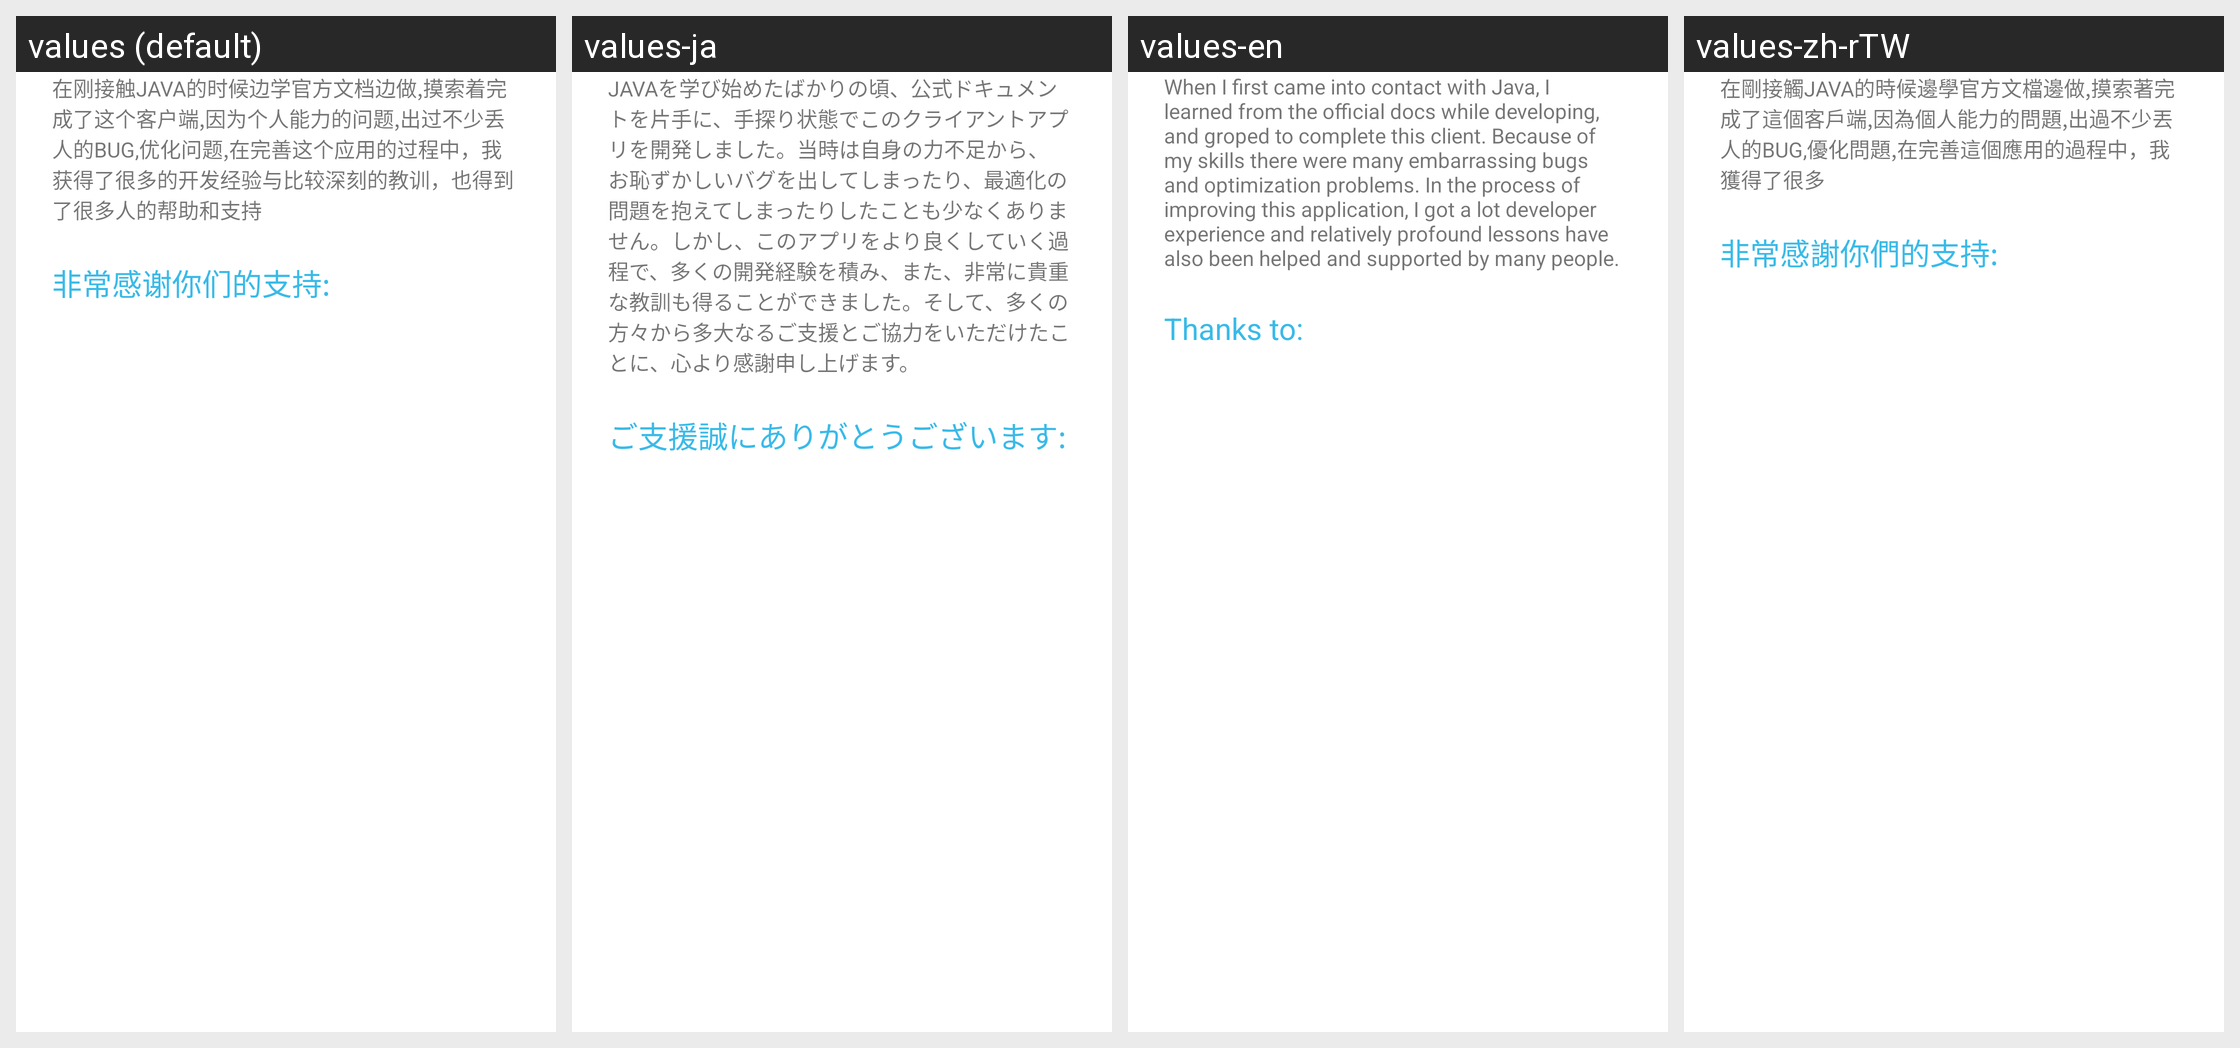

Strings drawn on this Android screen and how each of the app's shown locales translates them:
Android screen res/layout/dialog_thanks_header.xml rendered under 4 locales, left to right: values (default), values-ja, values-en, values-zh-rTW. Device: Nexus 5 (rendered at 1080×1920; each locale shown at half size, 540×960, under a caption strip naming it); theme AppThemeBase.
Strings drawn on this screen, with the default value and each locale's value (text and hints the layout hard-codes, and strings that could not be matched under every locale, appear in the picture but are not listed):

summary
  values: 在刚接触JAVA的时候边学官方文档边做,摸索着完成了这个客户端,因为个人能力的问题,出过不少丢人的BUG,优化问题,在完善这个应用的过程中，我获得了很多的开发经验与比较深刻的教训，也得到了很多人的帮助和支持
  values-ja: JAVAを学び始めたばかりの頃、公式ドキュメントを片手に、手探り状態でこのクライアントアプリを開発しました。当時は自身の力不足から、お恥ずかしいバグを出してしまったり、最適化の問題を抱えてしまったりしたことも少なくありません。しかし、このアプリをより良くしていく過程で、多くの開発経験を積み、また、非常に貴重な教訓も得ることができました。そして、多くの方々から多大なるご支援とご協力をいただけたことに、心より感謝申し上げます。
  values-en: When I first came into contact with Java, I learned from the official docs while developing, and groped to complete this client. Because of my skills there were many embarrassing bugs and optimization problems. In the process of improving this application, I got a lot developer experience and relatively profound lessons have also been helped and supported by many people.
  values-zh-rTW: 在剛接觸JAVA的時候邊學官方文檔邊做,摸索著完成了這個客戶端,因為個人能力的問題,出過不少丟人的BUG,優化問題,在完善這個應用的過程中，我獲得了很多

summary_thanks
  values: 非常感谢你们的支持:
  values-ja: ご支援誠にありがとうございます:
  values-en: Thanks to:
  values-zh-rTW: 非常感謝你們的支持:
